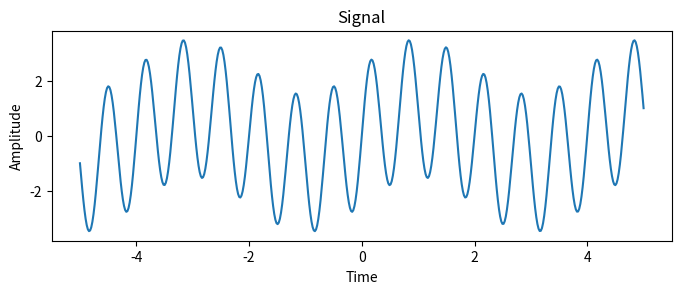
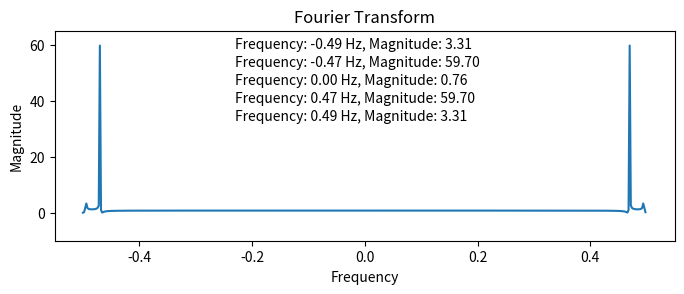

These figures' Python source, in order: (Note: this script raises an exception after producing the figures.)
# -*- coding: utf-8 -*-
"""08

Automatically generated by Colaboratory.

Original file is located at
    https://colab.research.google.com/<link-removed>
"""

import numpy as np
import matplotlib.pyplot as plt

import warnings
warnings.filterwarnings('ignore')

def y(a,b,B,t):
  return np.sin(a*np.pi*t)+B*np.sin(b*np.pi*t)

def DFT(y):
  N = len(y)
  Y = np.zeros(N)
  for k in range(N):
      for n in range(N):
          Y[k]+=y[n]*np.exp(-1j*2*np.pi*k*n/N) #computing Fourier Transform using Discrete Fourier Transform
  freqs=np.arange(N)/N-0.5 #computing frequency vector
  return freqs, Y, N

def DFT_plot(freqs, Y, N):
  plt.figure(figsize=(8, 6))
  plt.subplot(2, 1, 2)
  plt.plot(freqs, np.abs(Y))
  plt.xlabel('Frequency')
  plt.ylabel('Magnitude')
  plt.title('Fourier Transform')
  plt.xlim(-0.55, 0.55)
  plt.ylim(-10, 65)
  peak_inds = []
  for i in range(1, N-1):
      if np.abs(Y[i])>np.abs(Y[i-1]) and np.abs(Y[i])>np.abs(Y[i+1]):
          peak_inds.append(i)
  #Printing the corresponding frequencies and magnitudes of the peaks
  i=0
  for ind in peak_inds:
      freq=freqs[ind]
      mag=np.abs(Y[ind])
      plt.figtext(0.35, .43-i, "Frequency: {:.2f} Hz, Magnitude: {:.2f}".format(freq, mag))
      i=0.03+i
  plt.show()

def reconstruction(N):
  c=np.zeros(N, dtype=np.complex)
  for k in range(N):
      for n in range(N):
          c[k]+=y[n]*np.exp(-1j*2*np.pi*k*n/N)
  #applying the inverse Fourier Transform
  y_orig=np.zeros(N)
  for n in range(N):
      for k in range(N):
          y_orig[n]+=c[k]*np.exp(1j*2*np.pi*k*n/N)
  y_orig=np.real(y_orig) #getting rid of imaginary part
  return y_orig

def k_array(a,b,B,k_values):
  def y(a,b,B,t):
    return np.sin(a*np.pi*t)+B*np.sin(b*np.pi*t)
  for k in k_values:
    y_k=y(a, b, B, t)[::k] #sampling every k-th element
    N=len(y_k) #num of samples
    Y=np.zeros(N, dtype=complex) #an array to hold the Fourier transform results
    for i in range(N):
        for n in range(N):
            Y[i]+=y_k[n]*np.exp(-1j*2*np.pi*i*n/N) #the Fourier Transform using DFT
    y_orig=np.zeros(N, dtype=complex) #an array to hold the reconstructed signal values
    for n in range(N):
        for i in range(N):
            y_orig[n]+=Y[i]*np.exp(1j*2*np.pi*i*n/N) #the inverse Fourier Transform using IDFT
        y_orig[n] /= N
    #a plot with two subplots
    plt.figure(figsize=(15, 2))
    plt.subplot(1, 2, 1)
    #the original and sampled signals
    plt.plot(t, y(a, b, B, t), label='Original signal')
    plt.plot(t[::k], y_k, 'o', markersize=4, label='Sampled signal')
    plt.xlabel('Time')
    plt.ylabel('Amplitude')
    plt.title(f'Sampled signal, k={k}')
    plt.legend()
    #the reconstructed signal
    plt.subplot(1, 2, 2)
    plt.plot(t[::k], y_orig.real, label='Reconstructed signal')
    plt.xlabel('Time')
    plt.ylabel('Amplitude')
    plt.title(f'Reconstructed signal, k={k}')
    plt.legend()
    plt.show()

a=0.5
b=3
B=2.5
t=np.linspace(-5,5,500)
y = y(a,b,B,t)

"""###**Part A**"""

plt.figure(figsize=(8, 6))
plt.subplot(2, 1, 1)
plt.plot(t,y)
plt.xlabel('Time')
plt.ylabel('Amplitude')
plt.title('Signal')

"""###**Part B**"""

freqs, Y, N=DFT(y)

DFT_plot(freqs,Y,N)

"""###**Part C**"""

y_orig=reconstruction(N)

plt.figure(figsize=(8, 6))
plt.subplot(2, 1, 2)
plt.plot(t, y_orig)
plt.xlabel('Time')
plt.ylabel('Amplitude')
plt.title('Inverse Fourier Transform')
plt.legend(['Reconstructed signal'])
plt.show()

"""###**Part D**"""

k_values=[2, 3, 4, 5] #the sampling interval k
k_array(a,b,B,k_values)

"""###**Results**
As it can be seen reconstruction of the signal from the Inverse Fourier Transform and the original signal are the same.
In the D part it can be seen that as k value increases number of sampled data decreases and so accuracy is also decreasing.

###**Conclusion**
In this assignment, I generated a signal of the form y = sin(aπt) + Bsin(bπt) with a<1, b>1, and B>1, and visualized it in the time and frequency domain. I computed the Fourier Transform of the signal and observed the retrieved frequencies, and applied the inverse Fourier Transform to the signal and compared it with the original signal. I also regularly sampled the original signal and varied k to observe its effects on the retrieved frequencies.

From the results, I observed that the reconstruction of the signal from the inverse Fourier Transform and the original signal were the same, indicating the effectiveness of the Fourier Transform in retrieving signal characteristics. I also observed that as k value increased in the regularly sampled data, the number of sampled data decreased, and the accuracy of the retrieved frequencies decreased accordingly.

Overall, this assignment provided valuable insights into the application of the Fourier Transform in signal processing and its limitations in regularly sampled data.
"""
